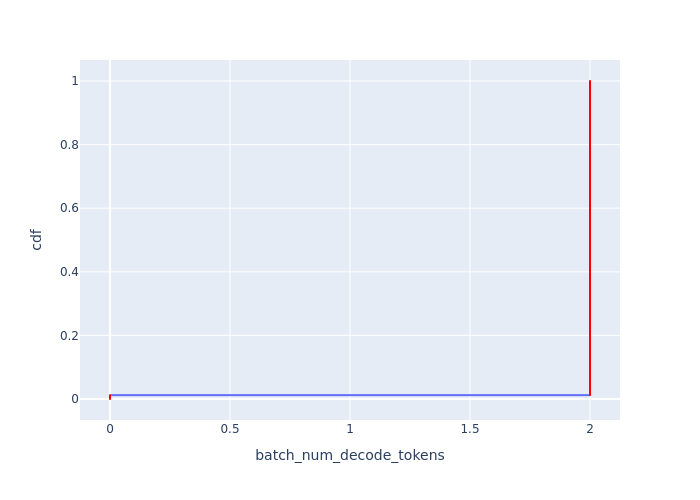

Source data for this figure (header and first rows):
Batch Id, batch_num_decode_tokens, cdf
0, 0, 0.0001212
1, 0, 0.0002424
165, 0, 0.0003636
166, 0, 0.0004848
330, 0, 0.0006061
331, 0, 0.0007273
495, 0, 0.0008485
496, 0, 0.0009697
660, 0, 0.001091
661, 0, 0.001212
825, 0, 0.001333
826, 0, 0.001455
990, 0, 0.001576
991, 0, 0.001697
1155, 0, 0.001818
1156, 0, 0.001939
1320, 0, 0.002061
1321, 0, 0.002182
1485, 0, 0.002303
1486, 0, 0.002424
1650, 0, 0.002545
1651, 0, 0.002667
1815, 0, 0.002788
1816, 0, 0.002909
1980, 0, 0.00303
1981, 0, 0.003152
2145, 0, 0.003273
2146, 0, 0.003394
2310, 0, 0.003515
2311, 0, 0.003636
2475, 0, 0.003758
2476, 0, 0.003879
2640, 0, 0.004
2641, 0, 0.004121
2805, 0, 0.004242
2806, 0, 0.004364
2970, 0, 0.004485
2971, 0, 0.004606
3135, 0, 0.004727
3136, 0, 0.004848
3300, 0, 0.00497
3301, 0, 0.005091
3465, 0, 0.005212
3466, 0, 0.005333
3630, 0, 0.005455
3631, 0, 0.005576
3795, 0, 0.005697
3796, 0, 0.005818
3960, 0, 0.005939
3961, 0, 0.006061
4125, 0, 0.006182
4126, 0, 0.006303
4290, 0, 0.006424
4291, 0, 0.006545
4455, 0, 0.006667
4456, 0, 0.006788
4620, 0, 0.006909
4621, 0, 0.00703
4785, 0, 0.007152
4786, 0, 0.007273
... 8,190 more rows
